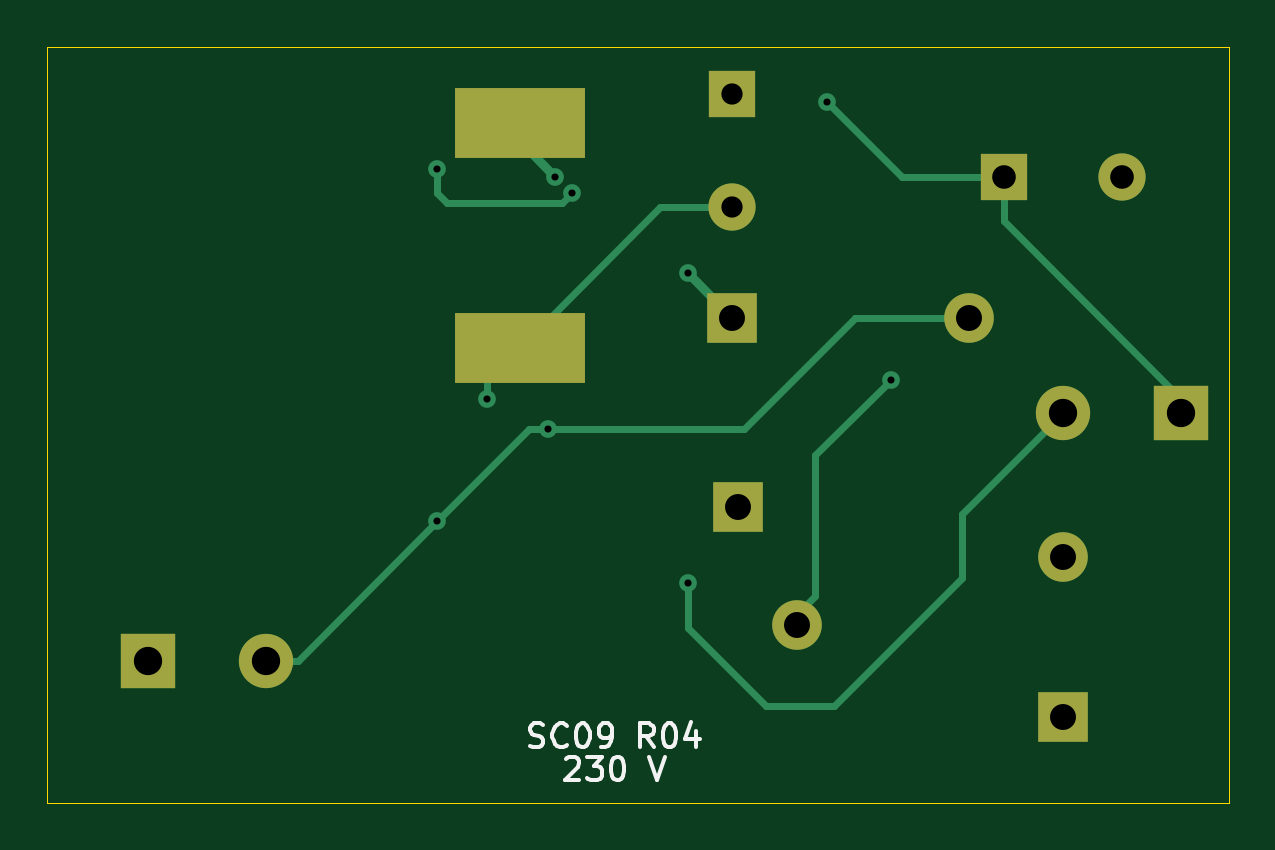
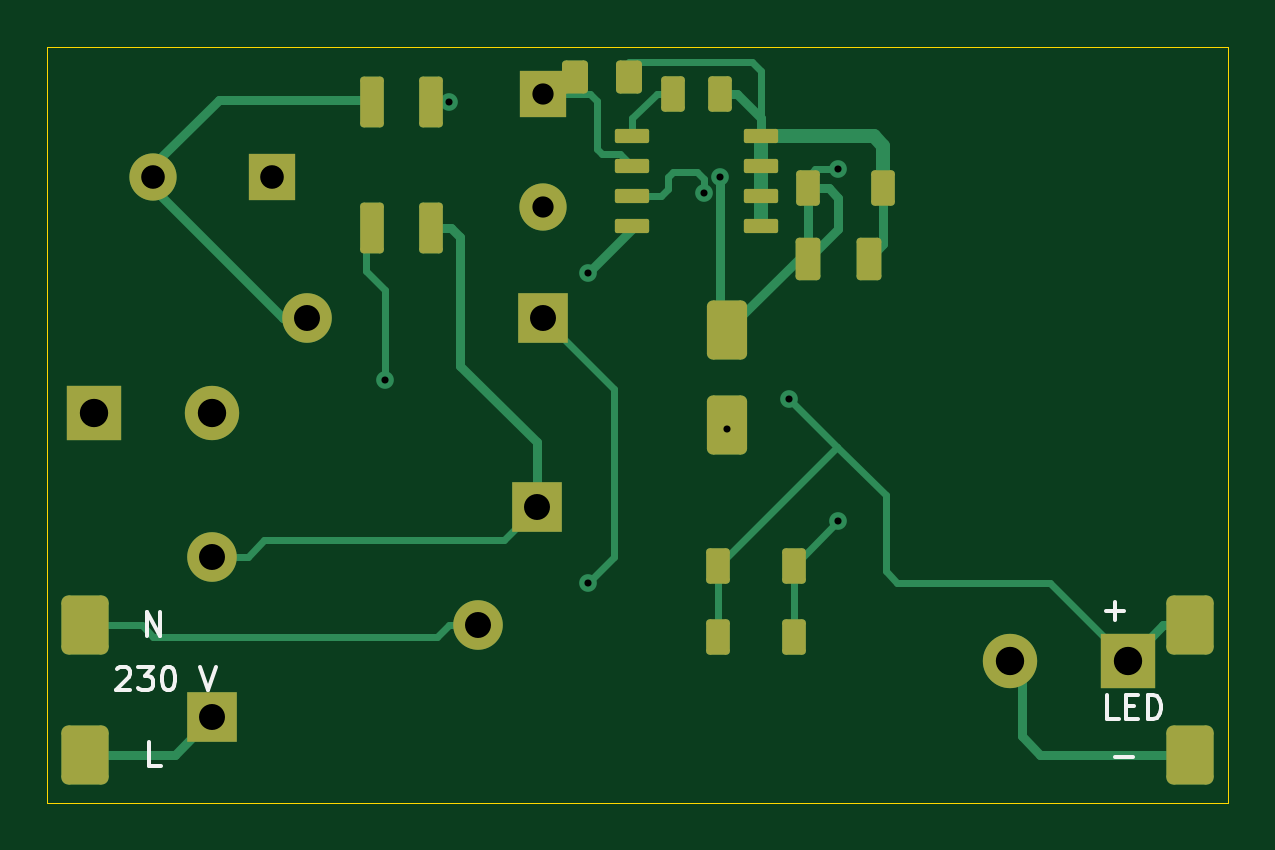
Circuit board: 9 layer files. Board 50.0 x 32.0 mm.
- bottom_copper: SC09_compact-B_Cu.gbl (11483 bytes)
- bottom_mask: SC09_compact-B_Mask.gbs (3718 bytes)
- bottom_silk: SC09_compact-B_Silkscreen.gbo (7590 bytes)
- outline: SC09_compact-Edge_Cuts.gm1 (721 bytes)
- top_copper: SC09_compact-F_Cu.gtl (4547 bytes)
- top_mask: SC09_compact-F_Mask.gts (1329 bytes)
- top_silk: SC09_compact-F_Silkscreen.gto (9683 bytes)
- drill: SC09_compact-NPTH.drl (276 bytes)
- drill: SC09_compact-PTH.drl (951 bytes)

=== bottom_copper: SC09_compact-B_Cu.gbl (11483 bytes, source omitted) ===
=== bottom_mask: SC09_compact-B_Mask.gbs ===
%TF.GenerationSoftware,KiCad,Pcbnew,10.0.6*%
%TF.CreationDate,2026-11-22T18:38:00+01:00*%
%TF.ProjectId,SC09_compact,53433039-5f63-46f6-9d70-6163742e6b69,rev?*%
%TF.SameCoordinates,Original*%
%TF.FileFunction,Soldermask,Bot*%
%TF.FilePolarity,Negative*%
%FSLAX46Y46*%
G04 Gerber Fmt 4.6, Leading zero omitted, Abs format (unit mm)*
G04 Created by KiCad (PCBNEW 10.0.6) date 2026-11-22 18:38:00*
%MOMM*%
%LPD*%
G01*
G04 APERTURE LIST*
G04 Aperture macros list*
%AMRoundRect*
0 Rectangle with rounded corners*
0 $1 Rounding radius*
0 $2 $3 $4 $5 $6 $7 $8 $9 X,Y pos of 4 corners*
0 Add a 4 corners polygon primitive as box body*
4,1,4,$2,$3,$4,$5,$6,$7,$8,$9,$2,$3,0*
0 Add four circle primitives for the rounded corners*
1,1,$1+$1,$2,$3*
1,1,$1+$1,$4,$5*
1,1,$1+$1,$6,$7*
1,1,$1+$1,$8,$9*
0 Add four rect primitives between the rounded corners*
20,1,$1+$1,$2,$3,$4,$5,0*
20,1,$1+$1,$4,$5,$6,$7,0*
20,1,$1+$1,$6,$7,$8,$9,0*
20,1,$1+$1,$8,$9,$2,$3,0*%
G04 Aperture macros list end*
%ADD10R,2.300000X2.300000*%
%ADD11C,2.300000*%
%ADD12R,2.000000X2.000000*%
%ADD13C,2.000000*%
%ADD14R,2.100000X2.100000*%
%ADD15C,2.100000*%
%ADD16RoundRect,0.300000X-0.700000X-0.950000X0.700000X-0.950000X0.700000X0.950000X-0.700000X0.950000X0*%
%ADD17RoundRect,0.165000X0.385000X0.535000X-0.385000X0.535000X-0.385000X-0.535000X0.385000X-0.535000X0*%
%ADD18RoundRect,0.150000X0.350000X0.600000X-0.350000X0.600000X-0.350000X-0.600000X0.350000X-0.600000X0*%
%ADD19RoundRect,0.150000X0.350000X0.925000X-0.350000X0.925000X-0.350000X-0.925000X0.350000X-0.925000X0*%
%ADD20RoundRect,0.157500X-0.367500X-0.742500X0.367500X-0.742500X0.367500X0.742500X-0.367500X0.742500X0*%
%ADD21RoundRect,0.090000X0.635000X0.210000X-0.635000X0.210000X-0.635000X-0.210000X0.635000X-0.210000X0*%
%ADD22RoundRect,0.255000X-0.595000X0.995000X-0.595000X-0.995000X0.595000X-0.995000X0.595000X0.995000X0*%
%ADD23RoundRect,0.150000X-0.350000X-0.600000X0.350000X-0.600000X0.350000X0.600000X-0.350000X0.600000X0*%
G04 APERTURE END LIST*
D10*
%TO.C,L1*%
X148001900Y-115500000D03*
D11*
X142998100Y-115500000D03*
%TD*%
D12*
%TO.C,C1*%
X140500000Y-105500000D03*
D13*
X145500000Y-105500000D03*
%TD*%
D14*
%TO.C,C4*%
X129000000Y-111500000D03*
D15*
X139000000Y-111500000D03*
%TD*%
D14*
%TO.C,RV1*%
X129250000Y-119500000D03*
D15*
X131750000Y-124500000D03*
%TD*%
D12*
%TO.C,R7*%
X129000000Y-102000000D03*
D13*
X129000000Y-106800000D03*
%TD*%
D14*
%TO.C,RF1*%
X143000000Y-128400000D03*
D15*
X143000000Y-121600000D03*
%TD*%
D10*
%TO.C,C6*%
X104250000Y-126000000D03*
D11*
X109250000Y-126000000D03*
%TD*%
D16*
%TO.C,J1*%
X148400000Y-130000000D03*
X148400000Y-124500000D03*
%TD*%
D17*
%TO.C,R4*%
X127650000Y-101300000D03*
X125350000Y-101300000D03*
%TD*%
D18*
%TO.C,R8*%
X121600000Y-122000000D03*
X118400000Y-122000000D03*
%TD*%
D19*
%TO.C,BR1*%
X133750000Y-102325000D03*
X133750000Y-107675000D03*
X136250000Y-102325000D03*
X136250000Y-107675000D03*
%TD*%
D20*
%TO.C,R6*%
X115225000Y-109000000D03*
X117775000Y-109000000D03*
%TD*%
D18*
%TO.C,R9*%
X121600000Y-125000000D03*
X118400000Y-125000000D03*
%TD*%
D21*
%TO.C,U1*%
X125225000Y-103795000D03*
X125225000Y-105065000D03*
X125225000Y-106335000D03*
X125225000Y-107605000D03*
X119775000Y-107605000D03*
X119775000Y-106335000D03*
X119775000Y-105065000D03*
X119775000Y-103795000D03*
%TD*%
D22*
%TO.C,D1*%
X121200000Y-112000000D03*
X121200000Y-116000000D03*
%TD*%
D16*
%TO.C,J2*%
X101600000Y-124500000D03*
X101600000Y-130000000D03*
%TD*%
D18*
%TO.C,C5*%
X123500000Y-102000000D03*
X121500000Y-102000000D03*
%TD*%
D23*
%TO.C,R5*%
X114600000Y-106000000D03*
X117800000Y-106000000D03*
%TD*%
M02*

=== bottom_silk: SC09_compact-B_Silkscreen.gbo (7590 bytes, source omitted) ===
=== outline: SC09_compact-Edge_Cuts.gm1 ===
%TF.GenerationSoftware,KiCad,Pcbnew,10.0.6*%
%TF.CreationDate,2026-11-22T18:38:00+01:00*%
%TF.ProjectId,SC09_compact,53433039-5f63-46f6-9d70-6163742e6b69,rev?*%
%TF.SameCoordinates,Original*%
%TF.FileFunction,Profile,NP*%
%FSLAX46Y46*%
G04 Gerber Fmt 4.6, Leading zero omitted, Abs format (unit mm)*
G04 Created by KiCad (PCBNEW 10.0.6) date 2026-11-22 18:38:00*
%MOMM*%
%LPD*%
G01*
G04 APERTURE LIST*
%TA.AperFunction,Profile*%
%ADD10C,0.050000*%
%TD*%
G04 APERTURE END LIST*
D10*
X100000000Y-100000000D02*
X150000000Y-100000000D01*
X100000000Y-132000000D02*
X100000000Y-100000000D01*
X150000000Y-100000000D02*
X150000000Y-132000000D01*
X150000000Y-132000000D02*
X100000000Y-132000000D01*
M02*

=== top_copper: SC09_compact-F_Cu.gtl ===
%TF.GenerationSoftware,KiCad,Pcbnew,10.0.6*%
%TF.CreationDate,2026-11-22T18:38:00+01:00*%
%TF.ProjectId,SC09_compact,53433039-5f63-46f6-9d70-6163742e6b69,rev?*%
%TF.SameCoordinates,Original*%
%TF.FileFunction,Copper,L1,Top*%
%TF.FilePolarity,Positive*%
%FSLAX46Y46*%
G04 Gerber Fmt 4.6, Leading zero omitted, Abs format (unit mm)*
G04 Created by KiCad (PCBNEW 10.0.6) date 2026-11-22 18:38:00*
%MOMM*%
%LPD*%
G01*
G04 APERTURE LIST*
%TA.AperFunction,ComponentPad*%
%ADD10R,2.300000X2.300000*%
%TD*%
%TA.AperFunction,ComponentPad*%
%ADD11C,2.300000*%
%TD*%
%TA.AperFunction,ComponentPad*%
%ADD12R,2.000000X2.000000*%
%TD*%
%TA.AperFunction,ComponentPad*%
%ADD13C,2.000000*%
%TD*%
%TA.AperFunction,ComponentPad*%
%ADD14R,2.100000X2.100000*%
%TD*%
%TA.AperFunction,ComponentPad*%
%ADD15C,2.100000*%
%TD*%
%TA.AperFunction,SMDPad,CuDef*%
%ADD16R,5.500000X3.000000*%
%TD*%
%TA.AperFunction,ViaPad*%
%ADD17C,0.750000*%
%TD*%
%TA.AperFunction,Conductor*%
%ADD18C,0.300000*%
%TD*%
%TA.AperFunction,Conductor*%
%ADD19C,0.400000*%
%TD*%
G04 APERTURE END LIST*
D10*
%TO.P,L1,1*%
%TO.N,/BUS_RECT*%
X148001900Y-115500000D03*
D11*
%TO.P,L1,2*%
%TO.N,/BUS_FILTERED*%
X142998100Y-115500000D03*
%TD*%
D12*
%TO.P,C1,1*%
%TO.N,/BUS_RECT*%
X140500000Y-105500000D03*
D13*
%TO.P,C1,2*%
%TO.N,/DC_RETURN*%
X145500000Y-105500000D03*
%TD*%
D14*
%TO.P,C4,1*%
%TO.N,/BUS_FILTERED*%
X129000000Y-111500000D03*
D15*
%TO.P,C4,2*%
%TO.N,/DC_RETURN*%
X139000000Y-111500000D03*
%TD*%
D14*
%TO.P,RV1,1*%
%TO.N,/AC_FUSED*%
X129250000Y-119500000D03*
D15*
%TO.P,RV1,2*%
%TO.N,/AC_N*%
X131750000Y-124500000D03*
%TD*%
D16*
%TO.P,T1,1*%
%TO.N,/LED_PLUS*%
X120000000Y-112750000D03*
%TO.P,T1,2*%
%TO.N,/FB_INDUCTOR*%
X120000000Y-103250000D03*
%TD*%
D12*
%TO.P,R7,1*%
%TO.N,/M*%
X129000000Y-102000000D03*
D13*
%TO.P,R7,2*%
%TO.N,/LED_PLUS*%
X129000000Y-106800000D03*
%TD*%
D14*
%TO.P,RF1,1*%
%TO.N,/AC_L*%
X143000000Y-128400000D03*
D15*
%TO.P,RF1,2*%
%TO.N,/AC_FUSED*%
X143000000Y-121600000D03*
%TD*%
D10*
%TO.P,C6,1*%
%TO.N,/LED_PLUS*%
X104250000Y-126000000D03*
D11*
%TO.P,C6,2*%
%TO.N,/DC_RETURN*%
X109250000Y-126000000D03*
%TD*%
D17*
%TO.N,/BUS_RECT*%
X133000000Y-102325000D03*
%TO.N,/BUS_FILTERED*%
X127100000Y-122700000D03*
X127100000Y-109600000D03*
%TO.N,/DC_RETURN*%
X116500000Y-120100000D03*
X121200000Y-116200000D03*
%TO.N,/AC_N*%
X135700000Y-114100000D03*
%TO.N,/LED_PLUS*%
X118600000Y-114900000D03*
%TO.N,/FB_INDUCTOR*%
X122200000Y-106200000D03*
X116500000Y-105200000D03*
X121500000Y-105500000D03*
%TD*%
%TO.N,/BUS_RECT*%
D18*
X136175000Y-105500000D02*
X140500000Y-105500000D01*
X140500000Y-105500000D02*
X140500000Y-107400000D01*
X148000000Y-114900000D02*
X148000000Y-115500000D01*
X133000000Y-102325000D02*
X136175000Y-105500000D01*
X140500000Y-107400000D02*
X148000000Y-114900000D01*
%TO.N,/BUS_FILTERED*%
X138700000Y-119800000D02*
X143000000Y-115500000D01*
X138700000Y-122500000D02*
X138700000Y-119800000D01*
X130400000Y-127900000D02*
X133300000Y-127900000D01*
X127100000Y-122700000D02*
X127100000Y-124600000D01*
D19*
X127100000Y-109600000D02*
X129000000Y-111500000D01*
D18*
X133300000Y-127900000D02*
X138700000Y-122500000D01*
X127100000Y-124600000D02*
X130400000Y-127900000D01*
%TO.N,/DC_RETURN*%
X120400000Y-116200000D02*
X116500000Y-120100000D01*
X116500000Y-120100000D02*
X110600000Y-126000000D01*
X121200000Y-116200000D02*
X120400000Y-116200000D01*
X139000000Y-111500000D02*
X134199998Y-111500000D01*
X110600000Y-126000000D02*
X109250000Y-126000000D01*
X134199998Y-111500000D02*
X129499999Y-116200000D01*
X129499999Y-116200000D02*
X121200000Y-116200000D01*
%TO.N,/AC_N*%
X131750000Y-124000000D02*
X131750000Y-124500000D01*
X132500000Y-123250000D02*
X131750000Y-124000000D01*
X132500000Y-117300000D02*
X132500000Y-123250000D01*
X135700000Y-114100000D02*
X132500000Y-117300000D01*
%TO.N,/LED_PLUS*%
X125950000Y-106800000D02*
X120000000Y-112750000D01*
X118600000Y-114150000D02*
X118600000Y-114900000D01*
X129000000Y-106800000D02*
X125950000Y-106800000D01*
X120000000Y-112750000D02*
X118600000Y-114150000D01*
%TO.N,/FB_INDUCTOR*%
X116500000Y-105200000D02*
X116500000Y-106200000D01*
D19*
X120000000Y-104000000D02*
X121500000Y-105500000D01*
X120000000Y-103250000D02*
X120000000Y-104000000D01*
D18*
X122200000Y-106200000D02*
X121800000Y-106600000D01*
X116900000Y-106600000D02*
X121800000Y-106600000D01*
X116500000Y-106200000D02*
X116900000Y-106600000D01*
%TD*%
M02*

=== top_mask: SC09_compact-F_Mask.gts ===
%TF.GenerationSoftware,KiCad,Pcbnew,10.0.6*%
%TF.CreationDate,2026-11-22T18:38:00+01:00*%
%TF.ProjectId,SC09_compact,53433039-5f63-46f6-9d70-6163742e6b69,rev?*%
%TF.SameCoordinates,Original*%
%TF.FileFunction,Soldermask,Top*%
%TF.FilePolarity,Negative*%
%FSLAX46Y46*%
G04 Gerber Fmt 4.6, Leading zero omitted, Abs format (unit mm)*
G04 Created by KiCad (PCBNEW 10.0.6) date 2026-11-22 18:38:00*
%MOMM*%
%LPD*%
G01*
G04 APERTURE LIST*
%ADD10R,2.300000X2.300000*%
%ADD11C,2.300000*%
%ADD12R,2.000000X2.000000*%
%ADD13C,2.000000*%
%ADD14R,2.100000X2.100000*%
%ADD15C,2.100000*%
%ADD16R,5.500000X3.000000*%
G04 APERTURE END LIST*
D10*
%TO.C,L1*%
X148001900Y-115500000D03*
D11*
X142998100Y-115500000D03*
%TD*%
D12*
%TO.C,C1*%
X140500000Y-105500000D03*
D13*
X145500000Y-105500000D03*
%TD*%
D14*
%TO.C,C4*%
X129000000Y-111500000D03*
D15*
X139000000Y-111500000D03*
%TD*%
D14*
%TO.C,RV1*%
X129250000Y-119500000D03*
D15*
X131750000Y-124500000D03*
%TD*%
D16*
%TO.C,T1*%
X120000000Y-112750000D03*
X120000000Y-103250000D03*
%TD*%
D12*
%TO.C,R7*%
X129000000Y-102000000D03*
D13*
X129000000Y-106800000D03*
%TD*%
D14*
%TO.C,RF1*%
X143000000Y-128400000D03*
D15*
X143000000Y-121600000D03*
%TD*%
D10*
%TO.C,C6*%
X104250000Y-126000000D03*
D11*
X109250000Y-126000000D03*
%TD*%
M02*

=== top_silk: SC09_compact-F_Silkscreen.gto (9683 bytes, source omitted) ===
=== drill: SC09_compact-NPTH.drl ===
M48
; DRILL file KiCad 10.0.6 date 2026-11-22T18:38:00
; FORMAT={-:-/ absolute / metric / decimal}
; #@! TF.CreationDate,2026-11-22T18:38:00+01:00
; #@! TF.GenerationSoftware,Kicad,Pcbnew,10.0.6
; #@! TF.FileFunction,NonPlated,1,2,NPTH
FMAT,2
METRIC
%
G90
G05
M30

=== drill: SC09_compact-PTH.drl ===
M48
; DRILL file KiCad 10.0.6 date 2026-11-22T18:38:00
; FORMAT={-:-/ absolute / metric / decimal}
; #@! TF.CreationDate,2026-11-22T18:38:00+01:00
; #@! TF.GenerationSoftware,Kicad,Pcbnew,10.0.6
; #@! TF.FileFunction,Plated,1,2,PTH
FMAT,2
METRIC
; #@! TA.AperFunction,Plated,PTH,ViaDrill
T1C0.300
; #@! TA.AperFunction,Plated,PTH,ComponentDrill
T2C0.900
; #@! TA.AperFunction,Plated,PTH,ComponentDrill
T3C1.000
; #@! TA.AperFunction,Plated,PTH,ComponentDrill
T4C1.100
; #@! TA.AperFunction,Plated,PTH,ComponentDrill
T5C1.200
%
G90
G05
T1
X116.5Y-105.2
X116.5Y-120.1
X118.6Y-114.9
X121.2Y-116.2
X121.5Y-105.5
X122.2Y-106.2
X127.1Y-109.6
X127.1Y-122.7
X133.0Y-102.325
X135.7Y-114.1
T2
X129.0Y-102.0
X129.0Y-106.8
T3
X140.5Y-105.5
X145.5Y-105.5
T4
X129.0Y-111.5
X129.25Y-119.5
X131.75Y-124.5
X139.0Y-111.5
X143.0Y-121.6
X143.0Y-128.4
T5
X104.25Y-126.0
X109.25Y-126.0
X142.998Y-115.5
X148.002Y-115.5
M30
